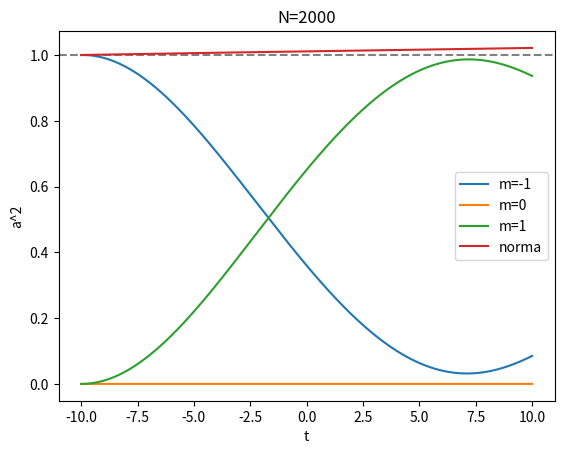

The matplotlib source for this figure:
# -*- coding: utf-8 -*-
"""
Created on Thu Jul  7 18:14:16 2022

@author: Eric Vidal Marcos
"""
import numpy as np
from matplotlib import pyplot as plt

#Arbitrary spin to study
s=1     #total spin
dim=(2*s+1)
Nterm1=s*(s+1)

#Hamiltonian Parameters
D=1
h=0.1
B=0.1

#CI SON LES CONSIDERADES PER LAURA PERO EN REALITAT NO SERIA MES LOGIC
#TOTES EQUIPROBS?
#Initial conditions taking into account that eigenstates are orthonormal
a_m=np.zeros((dim,1),dtype=complex)
a_m[0]=1+0j


#WE HAVE TO TAKE INTO ACCOUNT THAT M DOESNT GO FROM -S TO S
#IT GOES FROM 0 TO DIM-1=2s

#N+ and N- definition
def Np(m):
    m=m-s   #cuz m goes from 0 to 2s
    Nplus=np.sqrt(Nterm1-m*(m+1))
    return Nplus
def Nm(m):
    m=m-s   #cuz m goes from 0 to 2s
    Nminus=np.sqrt(Nterm1-m*(m-1))
    return Nminus

#PER TESTEJAR SI EL METODE ES CORRECTE, COMPARAREM AMB LAURA
#definition of ODE's
def dak1(s, k, t, am):
    '''Inputs: s (int) total spin, k (int) quantum magnetic number,
    t (int or float) time, am (array (dim,1)) coefficients of each state.
    Outputs: dak (complex) time derivative of a_k.
    This function returns each differential equation for coefficients time
    evolution.'''
    #First we define k to the scale we work in QM
    kreal=k-s
    if (kreal>s):
        print('It makes no sense that k>s or k<s, sth went wrong.')
        exit()
        
    #eigenvalues term
    eigenterm=am[k]*(-D*kreal**2-h*t*kreal)
    
    #summatory term
    sumterm=0
    for m in range(dim):
        #first we apply Kronicker deltas
        if (k==(m+2)):
            sumtermpos=Np(m)*Np(m+1)
        else:
            sumtermpos=0
            
        if (k==(m-2)):
            sumtermneg=Nm(m)*Nm(m-1)
        else:
            sumtermneg=0
            
        #and obtain summatory term along the for
        sumterm += am[m]*(B/2)*(sumtermpos+sumtermneg)
    
    dak=-1j*(eigenterm+sumterm)
    return dak

#RK4 algorithm for solve 1 step of ODE         
def RK4(s, t, am, h):
    '''Inputs: s (int) total spin, t (int or float) time, am (array (dim,1))
    coefficients of each state, h (int or float) step.
    Outputs: ak (complex array dim 2s+1) 1 step.
    This function returns every differential equation solution for coefficients
    time evolution.'''
    
    #dak1(s, k, t, am)
    for k in range(dim):
            k0 = dak1(s, k, t, am)
            k1 = dak1(s, k, t + h/2, am + h*k0/2)
            k2 = dak1(s, k, t + h/2, am + h*k1/2)
            k3 = dak1(s, k, t + h/2, am + h*k2)
            am[k] = am[k] + h*(k0 + 2*k1 + 2*k2 + k3)/6
    return am

#Evolution time frame
t0=-10
tf=10

#RK4 steps
nstep = 2000   #number
h = (tf-t0)/nstep   #step

t=t0    #Initial time

#Array to save coefficients probabilities, time, and states norm
asave=np.zeros((dim, nstep+1), dtype='float')
ti=np.zeros(nstep+1, dtype='float')
norm=np.zeros(nstep+1, dtype='float')

#CI
ti[0]=t0
for i in range(dim):
    asave[i,0]=np.abs(a_m[i])**2
    norm[0] = norm[0]+asave[i,0]


#System resolution 
for n in range(nstep):
    print(n)    #print step number (PODRIA SER UN CARGANDO)
    a_m=RK4(s, t, a_m, h)  #RK4 step
    
    #Save every value to afterwards plot evo in time, and continue RK4 
    for i in range(dim):
        asave[i,n+1]=np.abs(a_m[i])**2
        norm[n+1] = norm[n+1]+asave[i,n+1]
    
    #Input time for next step
    t=t+h
    ti[n+1]=t

plt.title('N='+str(nstep))
plt.xlabel("t")
plt.ylabel('a^2')
plt.axhline(y=1.0,linestyle='--',color='grey')
for i in range(dim):
    plt.plot(ti, asave[i,:],'-',label='m='+str(i-s))
plt.plot(ti, norm,'-',label='norma')
plt.legend()

plt.show()


